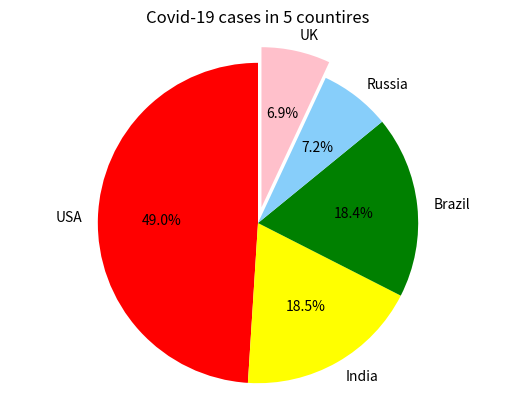

This figure's Python source:
import matplotlib.pyplot as plt
# make freqeucy directionary
My_dict={}
Countries = {'USA':29862124, 'India':11285561, 'Brazil':11205972, 'Russia':4360823, 'UK':4234924}
print (Countries)
# making pie chart
labels = 'USA', 'India', 'Brazil', 'Russia', 'UK'
sizes = [29862124, 11285561, 11205972, 4360823, 4234924]
# emphasize the UK part
explode = (0,0,0,0,0.1)
colors = ['red', 'yellow', 'green', 'lightskyblue', 'pink']
pathes,text1,text2 = plt.pie(sizes, #text1 outside, text2 inside
                             explode=explode,
                             labels=labels,
                             colors=colors,
                             autopct='%1.1f%%', #Values are kept in fixed decimal places
                             shadow=False, #No shadow setting
                             startangle=90, #Set counterclockwise starting Angle
                             pctdistance = 0.6 #distance multiple from the center of the circle
                             )
# x,y axis:The scale is set uniformly to ensure that the pie is round
plt.axis('equal')
plt.title('Covid-19 cases in 5 countires')
plt.show()
